Run: headless pygame with SDL's dummy video driver; simulated clock (each Clock.tick advances the game by its frame time, no real sleeping); random seed 0; keys injected as events and as key.get_pressed() state; mouse plan: one left click at the window centre at the start of phase 2, then a move to the lower-right quarter at the start of phase 3.
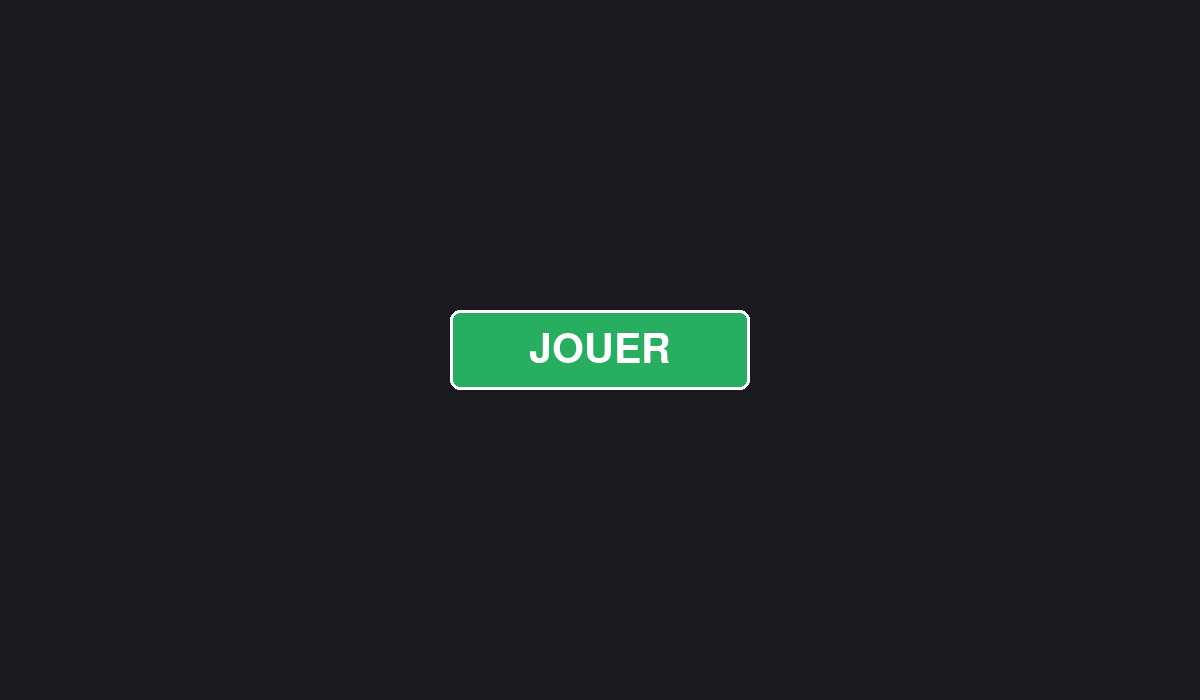
Frame 1 of 4 · flips 1–60 · no input
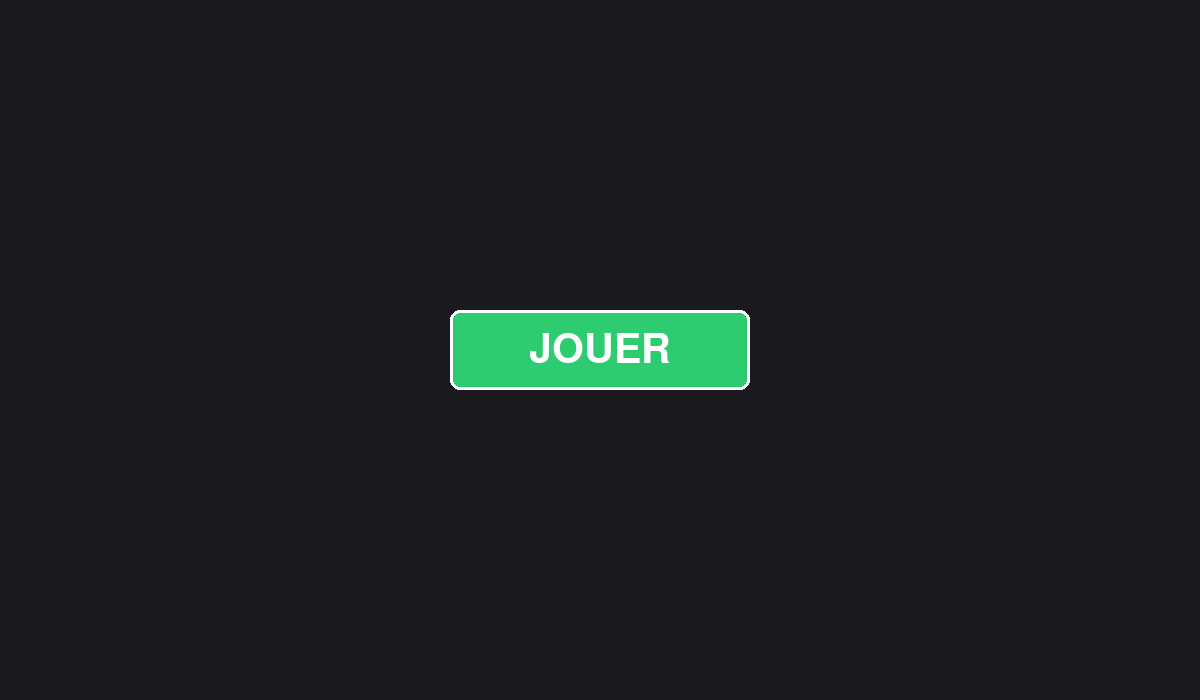
Frame 2 of 4 · flips 61–180 · clicked the window centre · tapped SPACE, RETURN · held RIGHT (→), D
Frame 3 of 4 · flips 181–300 · moved the mouse to the lower-right quarter · held DOWN (↓), S · screen same as frame 1, image omitted
Frame 4 of 4 · flips 301–420 · held LEFT (←), A, UP (↑), W · screen unchanged from frame 3, image omitted

The pygame program that drew these frames:

import pygame
#Pour lancer pygame
pygame.init()

#Création de la fenêtre
screen = pygame.display.set_mode((1200, 700))
pygame.display.set_caption("Menu du Jeu")  # Titre de la fenêtre
clock = pygame.time.Clock()

#Définition des couleurs (RGB)
NOIR = (25, 25, 30)
BLANC = (255, 255, 255)
VERT = (39, 174, 96)
VERT_HOVER = (46, 204, 113)  # Vert plus clair pour le survol

#Création de la police pour le bouton
font_bouton = pygame.font.Font(None, 60)  # None = police par défaut, 60 = taille

#Classe pour créer un bouton
class Bouton:
    def __init__(self, x, y, largeur, hauteur, texte, couleur, couleur_hover):
        
        self.rect = pygame.Rect(x, y, largeur, hauteur)
        self.texte = texte
        self.couleur = couleur
        self.couleur_hover = couleur_hover
        self.couleur_actuelle = couleur
    
    def dessiner(self, surface):
        #Dessine le rectangle du bouton
        pygame.draw.rect(surface, self.couleur_actuelle, self.rect, border_radius=10)
        #Dessine le contour du bouton
        pygame.draw.rect(surface, BLANC, self.rect, 3, border_radius=10)
        
        #Créé le texte du bouton
        texte_surface = font_bouton.render(self.texte, True, BLANC)
        #Pour centrer le texte du bouton
        texte_rect = texte_surface.get_rect(center=self.rect.center)
        #affiche le texte
        surface.blit(texte_surface, texte_rect)
    
    def verifier_survol(self, pos_souris):
        #Vérifie si la souris survole le bouton et change la couleur
        if self.rect.collidepoint(pos_souris):
            self.couleur_actuelle = self.couleur_hover
            return True
        else:
            self.couleur_actuelle = self.couleur
            return False
    
    def est_clique(self, pos_souris):
        #Vérifie si le bouton a été cliqué
        return self.rect.collidepoint(pos_souris)

#Fonction appelée quand on clique sur "Jouer"
def lancer_jeu():
    print("Le jeu se lance !")
    # mettre le code du jeu quand on l'aura codé comme la fonction qui démarre le premier niveau ou l'histoire si on la met comme intro


bouton_jouer = Bouton(450, 310, 300, 80, "JOUER", VERT, VERT_HOVER)

#la boucle principale du jeu
running = True
while running:
    #récupere la position de la souris
    pos_souris = pygame.mouse.get_pos()
    
    #Gestion des événements
    for event in pygame.event.get():
        if event.type == pygame.QUIT:
            running = False
        
        #Détection du clic de souris
        if event.type == pygame.MOUSEBUTTONDOWN:
            if event.button == 1:  # Clic gauche
                #Vérifie si on a cliqué sur le bouton "Jouer"
                if bouton_jouer.est_clique(pos_souris):
                    lancer_jeu()
    
    #Efface l'écran avec la couleur de fond
    screen.fill(NOIR)
    
    #Vérifie si la souris survole le bouton (pour l'effet de survol)
    bouton_jouer.verifier_survol(pos_souris)
    
    #Dessine le bouton sur l'écran
    bouton_jouer.dessiner(screen)
    
    pygame.display.flip()
    
    clock.tick(60)

pygame.quit()
